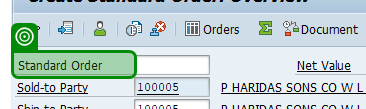
Task: A modular and scalable test automation framework designed to validate SAP T-code workflows (e.g., VA01, VL01N, VF01) using screen-wise, reusable components. The framework supports multiple document types (e.g., OR, RE, CR), enables data-driven execution, captures dynamic outputs like document numbers, and includes robust error handling with clear logging and screenshots. Structured for easy maintenance and extension, it facilitates end-to-end regression testing and can integrate with CI/CD tools
Workflow: VA01_IncompletionLog

Step 1: check 'Standard Order'

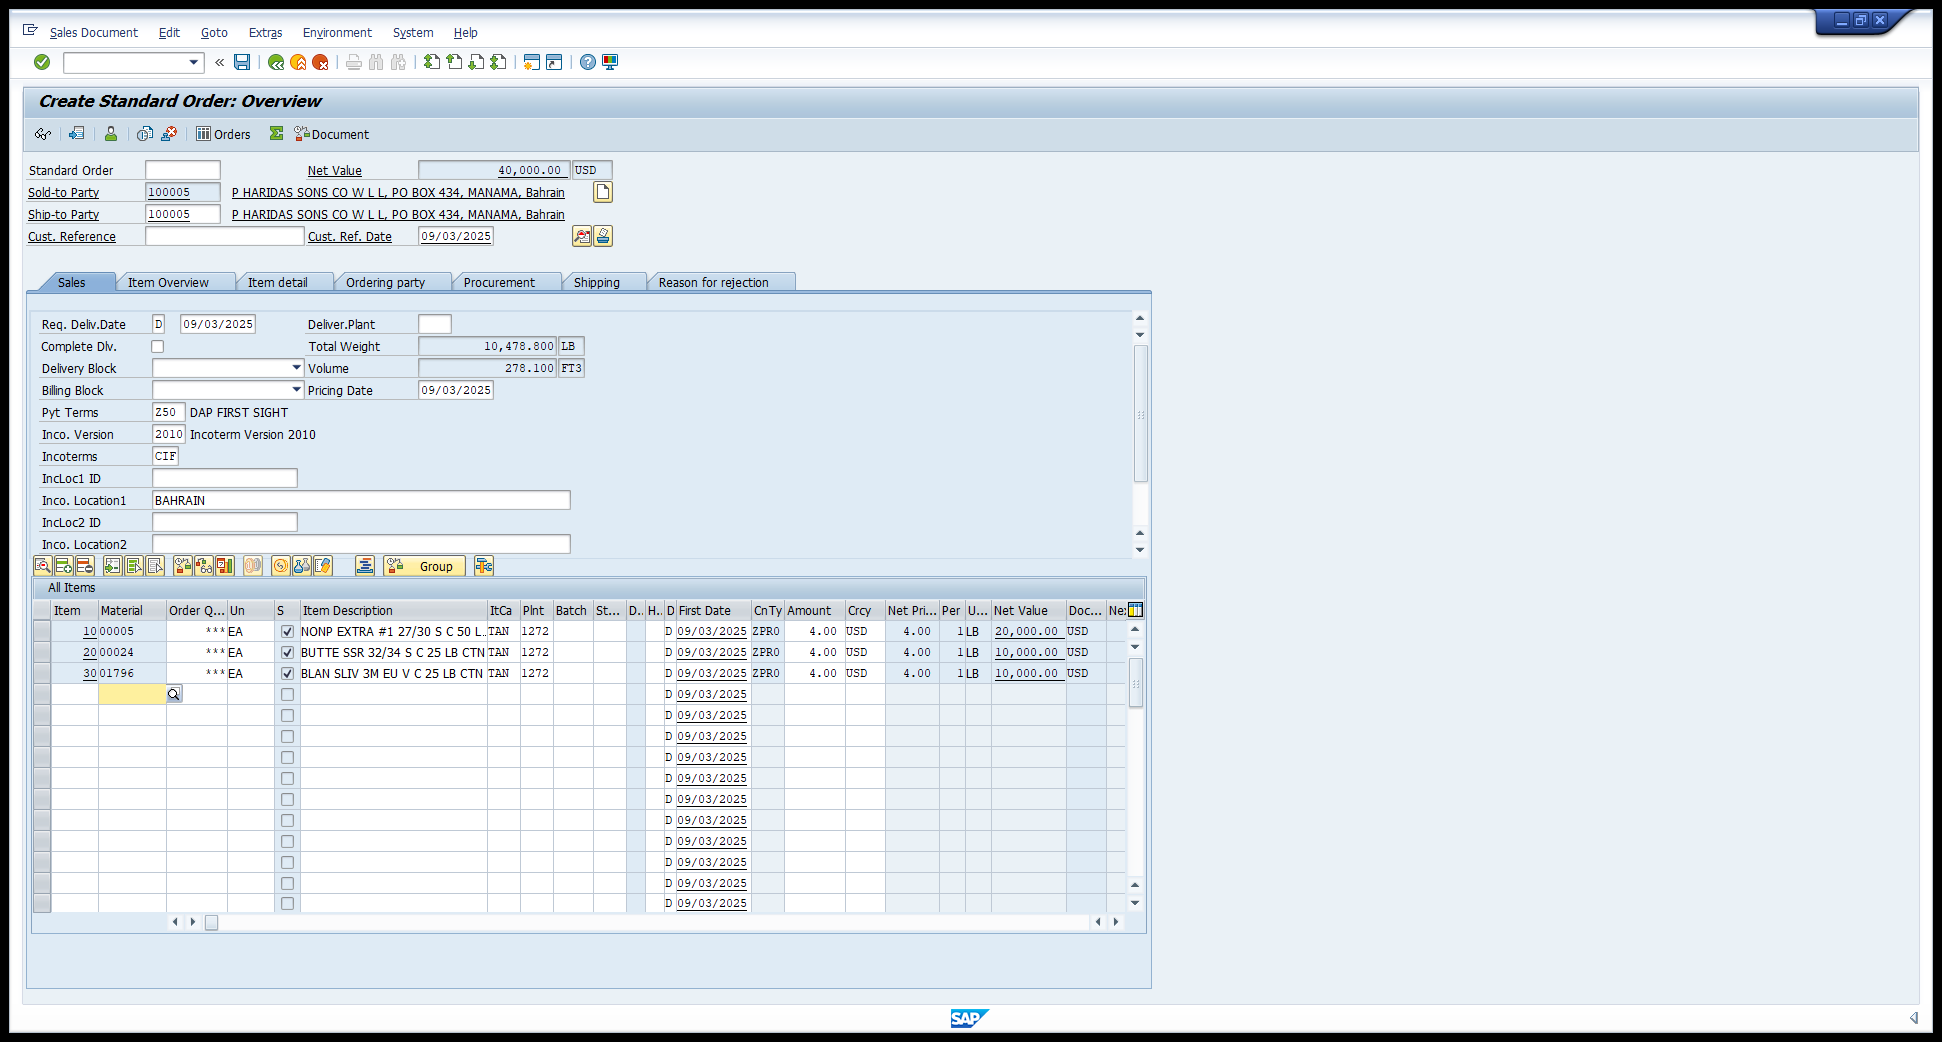
Step 2: Use Application: Create Standard Order: Overview on the element in window 'Create Standard Order: Overview' (saplogon.exe)

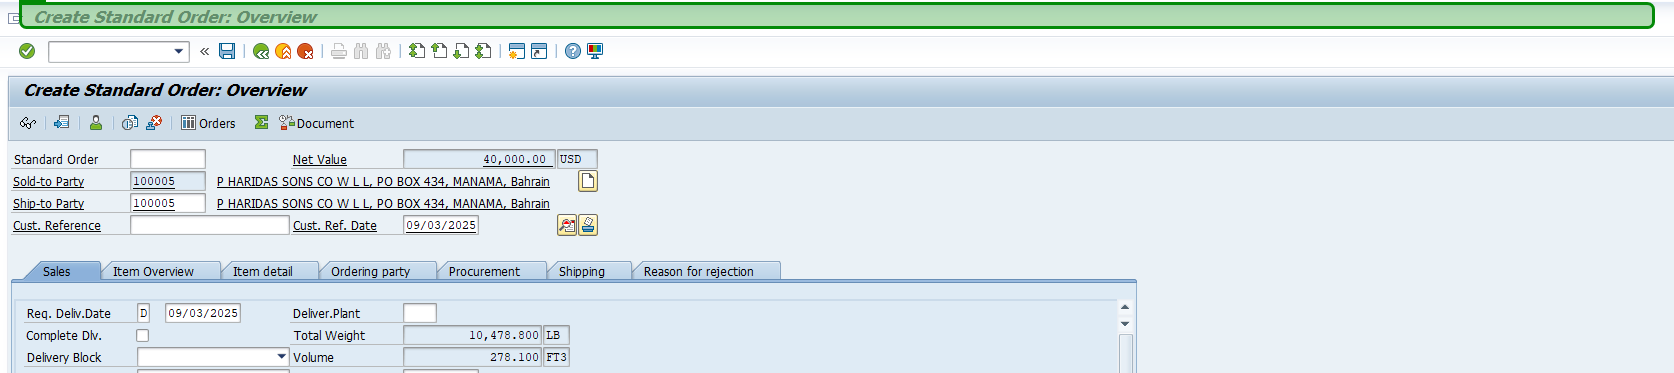
Step 3: Click Toolbar Button 'Menubar mbar'

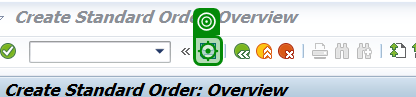
Step 4: click on 'Button Save (Ctrl+S)'

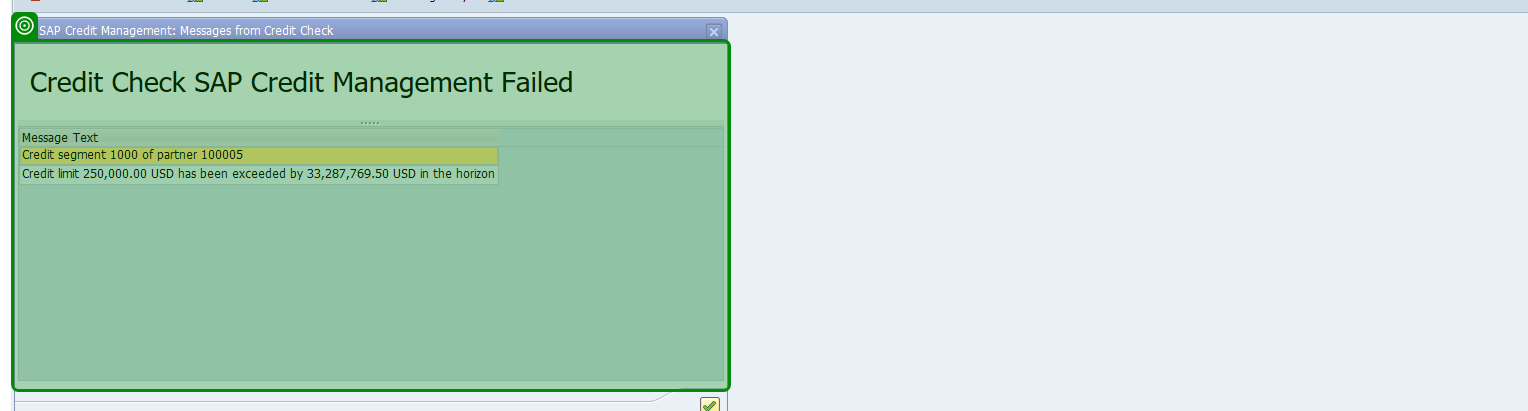
Step 5: check 'Popup- Credit Check SAP Credit Management Failed'

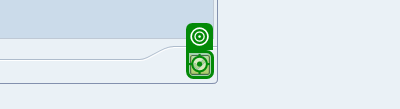
Step 6: click on 'Credit Check Popup Click Enter/Continue Button'